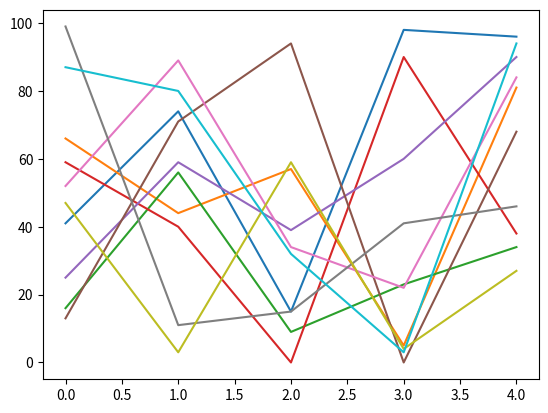

Source code (Python):
'''

18.Esercizio 3: Pandas e Numpy e Visualizzazione 
Descrizione: Crea un dataset autogenerandolo monolineare con 50 posizioni matematica e cambia la sua forma in 10 file da 5
normalizza i valori e rendili interi , nessun valore deve essere uguale a un altro sulla stessa linea della collezione
dopodiché stampa un grafico che lo rappresenti

'''

import numpy as np
import random as random
from scipy import stats
import matplotlib.pyplot as plt


def rand_matrix(x, y, a, b):
    columns = []
    for i in range(0, x):
        rows = []
        for j in range(0, y):
            intero = random.randint(a, b)
            rows.append(intero)
        columns.append(rows)

    array = np.array(columns)
    return array



randarray = np.random.randint(0, 100, (1, 50))
print(randarray)

array_5_10 = randarray.reshape(5, 10)
print(array_5_10)


plt.plot(array_5_10)
plt.show()
